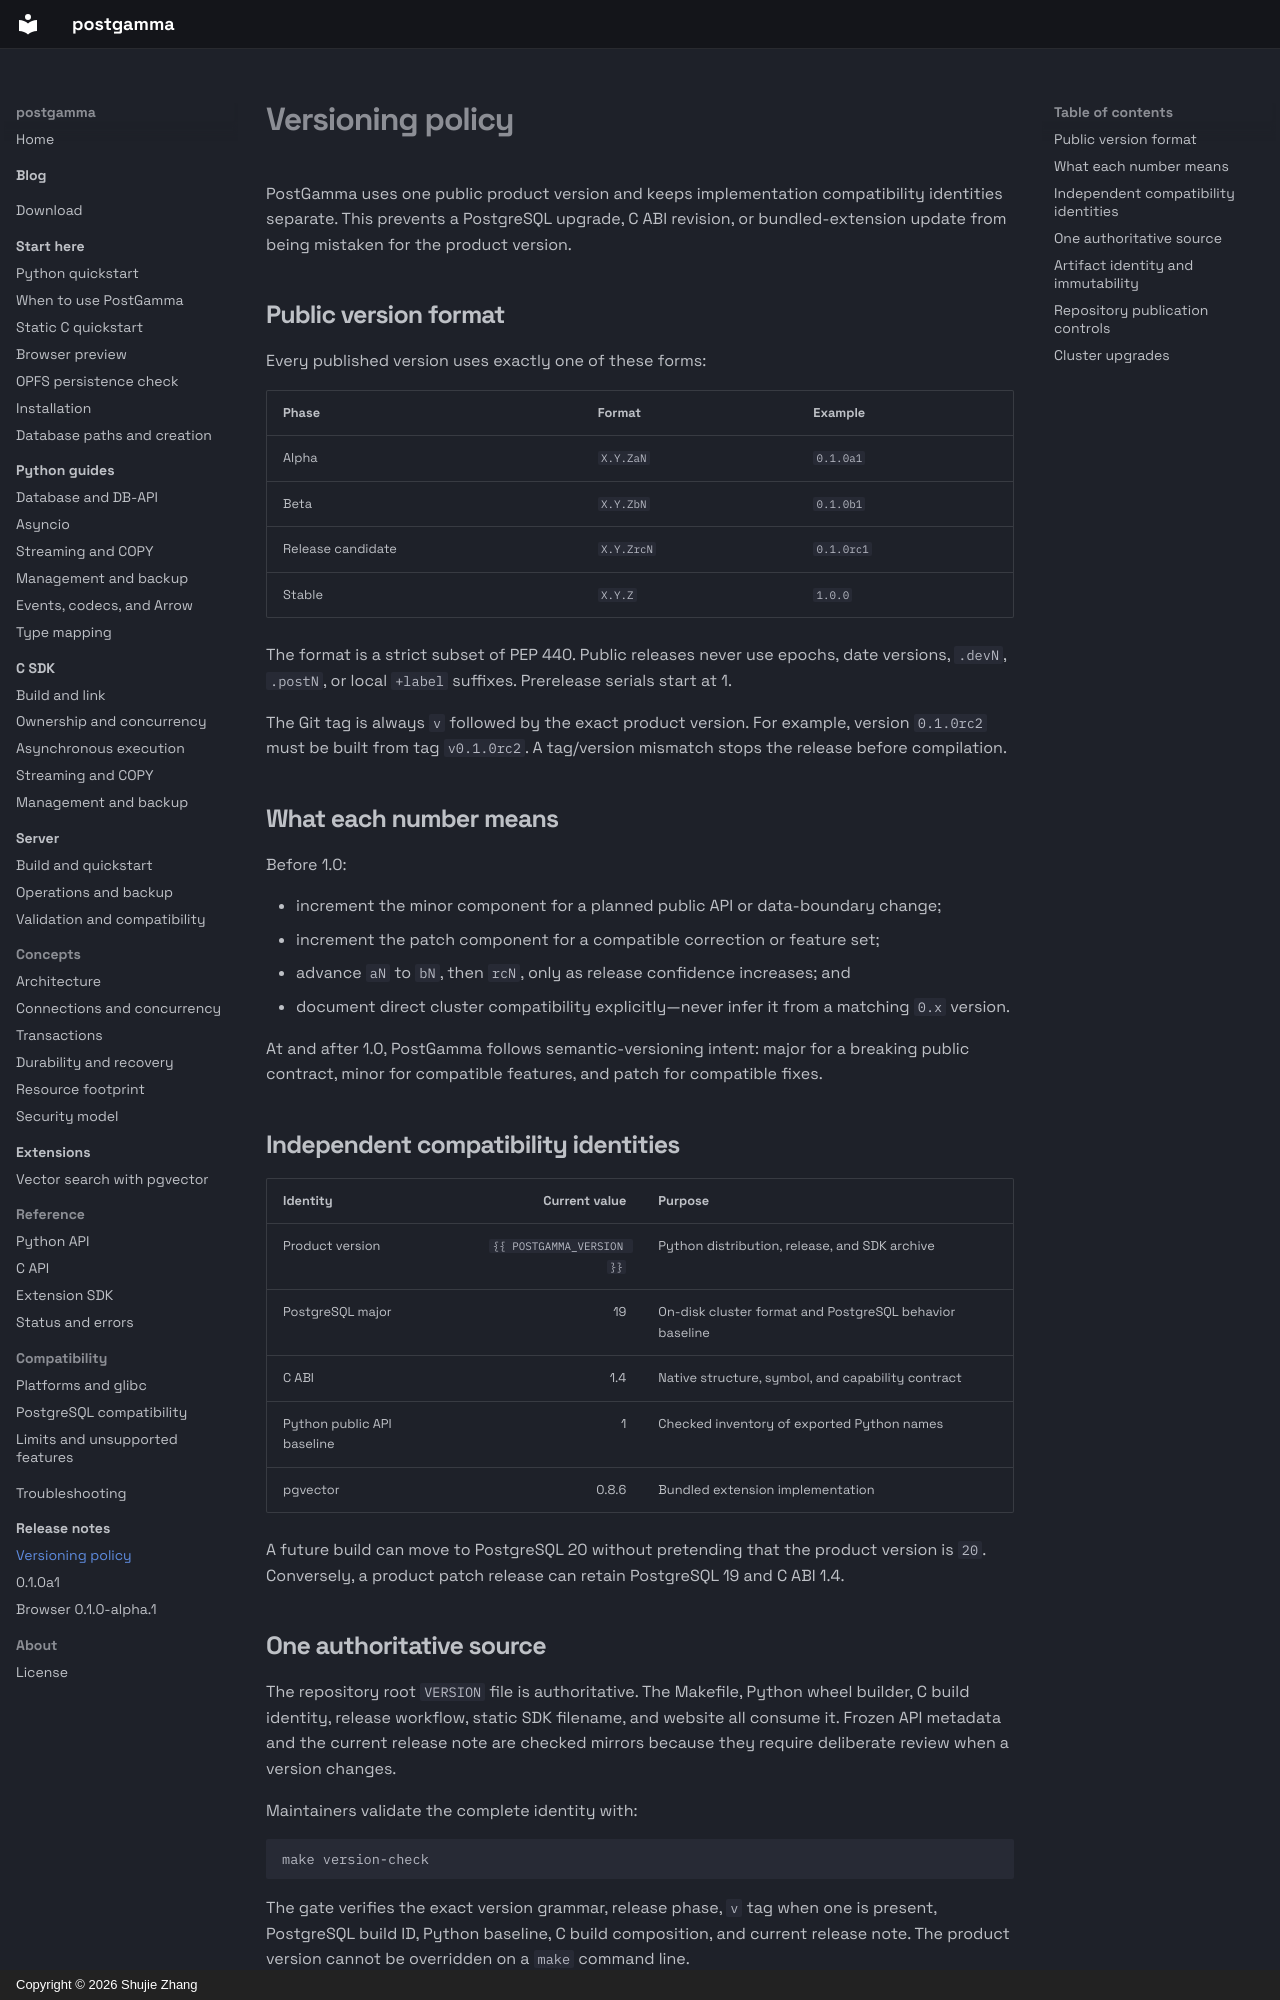

repository: postgamma/postgamma · page: releases/versioning/index.html · generator: mkdocs · copyright: Copyright © 2026 Shujie Zhang

# Versioning policy

PostGamma uses one public product version and keeps implementation compatibility
identities separate. This prevents a PostgreSQL upgrade, C ABI revision, or
bundled-extension update from being mistaken for the product version.

## Public version format

Every published version uses exactly one of these forms:

| Phase | Format | Example |
| --- | --- | --- |
| Alpha | `X.Y.ZaN` | `0.1.0a1` |
| Beta | `X.Y.ZbN` | `0.1.0b1` |
| Release candidate | `X.Y.ZrcN` | `0.1.0rc1` |
| Stable | `X.Y.Z` | `1.0.0` |

The format is a strict subset of PEP 440. Public releases never use epochs,
date versions, `.devN`, `.postN`, or local `+label` suffixes. Prerelease serials
start at 1.

The Git tag is always `v` followed by the exact product version. For example,
version `0.1.0rc2` must be built from tag `v0.1.0rc2`. A tag/version mismatch
stops the release before compilation.

## What each number means

Before 1.0:

- increment the minor component for a planned public API or data-boundary
  change;
- increment the patch component for a compatible correction or feature set;
- advance `aN` to `bN`, then `rcN`, only as release confidence increases; and
- document direct cluster compatibility explicitly—never infer it from a
  matching `0.x` version.

At and after 1.0, PostGamma follows semantic-versioning intent: major for a
breaking public contract, minor for compatible features, and patch for
compatible fixes.

## Independent compatibility identities

| Identity | Current value | Purpose |
| --- | ---: | --- |
| Product version | `{{ POSTGAMMA_VERSION }}` | Python distribution, release, and SDK archive |
| PostgreSQL major | 19 | On-disk cluster format and PostgreSQL behavior baseline |
| C ABI | 1.4 | Native structure, symbol, and capability contract |
| Python public API baseline | 1 | Checked inventory of exported Python names |
| pgvector | 0.8.6 | Bundled extension implementation |

A future build can move to PostgreSQL 20 without pretending that the product
version is `20`. Conversely, a product patch release can retain PostgreSQL 19
and C ABI 1.4.

## One authoritative source

The repository root `VERSION` file is authoritative. The Makefile, Python wheel
builder, C build identity, release workflow, static SDK filename, and website
all consume it. Frozen API metadata and the current release note are checked
mirrors because they require deliberate review when a version changes.

Maintainers validate the complete identity with:

```bash
make version-check
```

The gate verifies the exact version grammar, release phase, `v` tag when one is
present, PostgreSQL build ID, Python baseline, C build composition, and current
release note. The product version cannot be overridden on a `make` command
line.

## Artifact identity and immutability

One version identifies one immutable set of bytes. A release contains five
CPython wheels, one static SDK archive, notices, `release-manifest.json`, and
`SHA256SUMS`. If any published byte must change, publish a new version; never
replace an asset under an existing version.

The release workflow first creates a draft and uploads the exact artifacts that
passed validation. Publication requires the protected `github-release`
environment. PyPI Trusted Publishing then downloads and re-verifies those same
wheel bytes from the published GitHub Release.
